Run: headless pygame with SDL's dummy video driver; simulated clock (each Clock.tick advances the game by its frame time, no real sleeping); random seed 0; keys injected as events and as key.get_pressed() state; no mouse input; restart key R tapped at the start of phases 3 and 4.
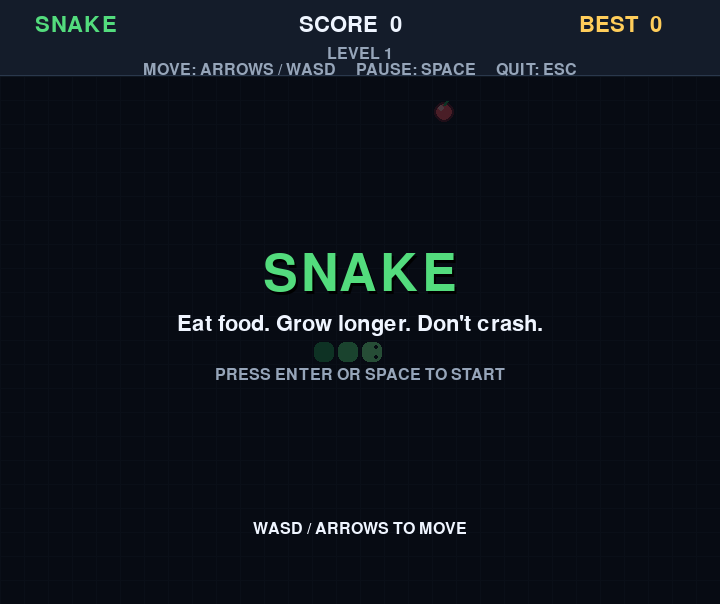
Frame 1 of 4 · flips 1–60 · no input
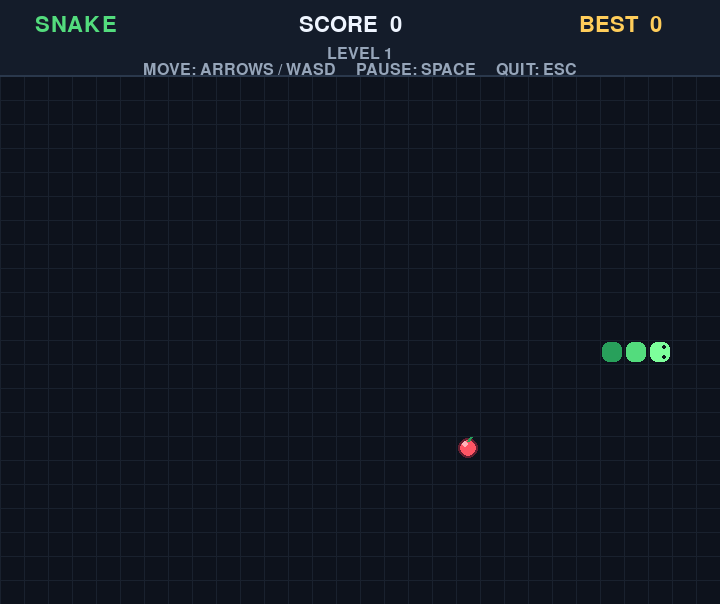
Frame 2 of 4 · flips 61–180 · tapped SPACE, RETURN · held RIGHT (→), D
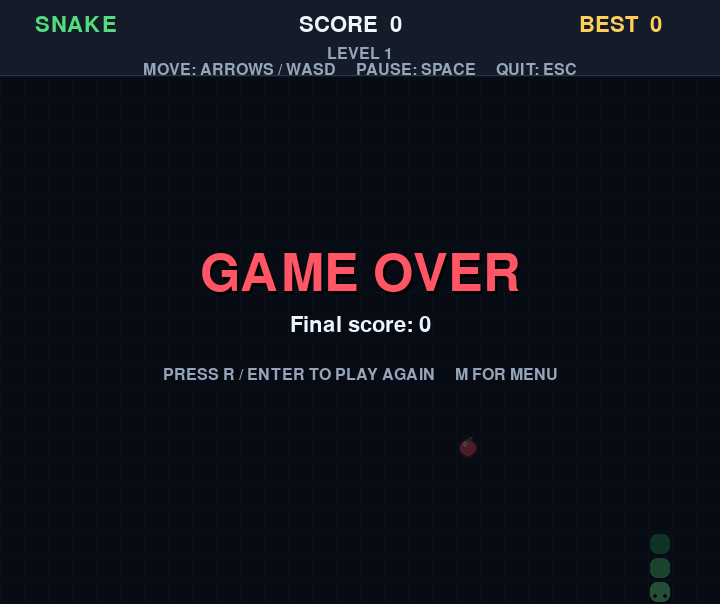
Frame 3 of 4 · flips 181–300 · tapped R · held DOWN (↓), S
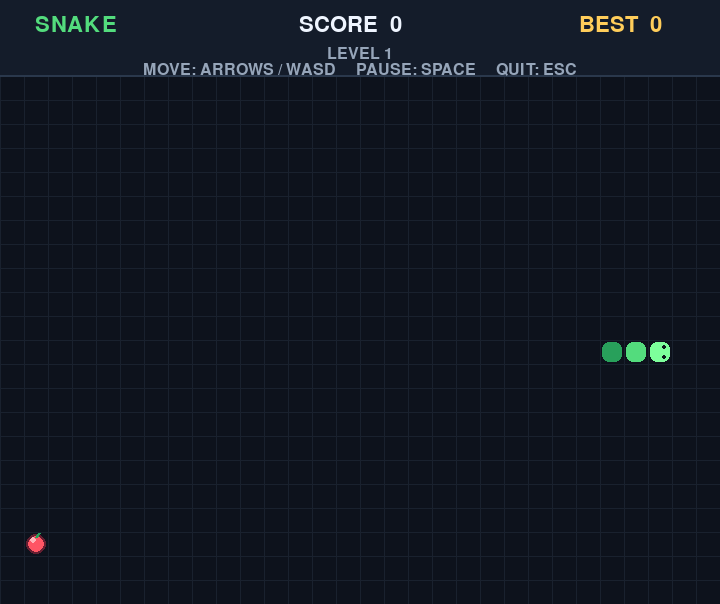
Frame 4 of 4 · flips 301–420 · tapped R · held LEFT (←), A, UP (↑), W

The pygame program that drew these frames:

import random
import json
from pathlib import Path

import pygame

# -------------------- Configuration --------------------
CELL_SIZE = 24
GRID_WIDTH = 30
GRID_HEIGHT = 22
HUD_HEIGHT = 76
WIDTH = CELL_SIZE * GRID_WIDTH
HEIGHT = CELL_SIZE * GRID_HEIGHT + HUD_HEIGHT
FPS = 60

BACKGROUND = (13, 18, 28)
GRID_COLOR = (25, 33, 46)
PANEL_COLOR = (20, 28, 42)
GREEN = (83, 220, 125)
DARK_GREEN = (40, 160, 91)
HEAD_GREEN = (125, 255, 155)
RED = (255, 85, 100)
WHITE = (239, 245, 255)
MUTED = (150, 165, 185)
GOLD = (255, 205, 90)

SAVE_FILE = Path(__file__).with_name("snake_highscore.json")

pygame.init()
pygame.display.set_caption("SNAKE // Arcade")
screen = pygame.display.set_mode((WIDTH, HEIGHT))
clock = pygame.time.Clock()

FONT_SMALL = pygame.font.Font(None, 24)
FONT_MEDIUM = pygame.font.Font(None, 32)
FONT_LARGE = pygame.font.Font(None, 56)
FONT_TITLE = pygame.font.Font(None, 76)


def load_high_score():
    """Read the saved high score; fall back safely if the file is missing or invalid."""
    try:
        data = json.loads(SAVE_FILE.read_text(encoding="utf-8"))
        return max(0, int(data.get("high_score", 0)))
    except (OSError, ValueError, TypeError, json.JSONDecodeError):
        return 0


def save_high_score(score):
    """Persist the best score as JSON."""
    try:
        SAVE_FILE.write_text(
            json.dumps({"high_score": score}, indent=2),
            encoding="utf-8",
        )
    except OSError:
        # The game remains playable if the directory is read-only.
        pass


def draw_text(surface, text, font, color, center, *, shadow=False):
    image = font.render(str(text), True, color)
    rect = image.get_rect(center=center)
    if shadow:
        shadow_image = font.render(str(text), True, (0, 0, 0))
        surface.blit(shadow_image, rect.move(2, 3))
    surface.blit(image, rect)
    return rect


def draw_background():
    screen.fill(BACKGROUND)
    # Subtle grid lines make movement cells easy to read.
    for x in range(0, WIDTH + 1, CELL_SIZE):
        pygame.draw.line(screen, GRID_COLOR, (x, HUD_HEIGHT), (x, HEIGHT), 1)
    for y in range(HUD_HEIGHT, HEIGHT + 1, CELL_SIZE):
        pygame.draw.line(screen, GRID_COLOR, (0, y), (WIDTH, y), 1)


def draw_hud(score, high_score, level):
    pygame.draw.rect(screen, PANEL_COLOR, (0, 0, WIDTH, HUD_HEIGHT))
    pygame.draw.line(screen, (42, 56, 76), (0, HUD_HEIGHT - 1), (WIDTH, HUD_HEIGHT - 1), 2)
    draw_text(screen, "SNAKE", FONT_MEDIUM, GREEN, (76, 25))
    draw_text(screen, f"SCORE  {score}", FONT_MEDIUM, WHITE, (WIDTH // 2 - 10, 25))
    draw_text(screen, f"BEST  {high_score}", FONT_MEDIUM, GOLD, (WIDTH - 100, 25))
    draw_text(screen, f"LEVEL {level}", FONT_SMALL, MUTED, (WIDTH // 2, 54))
    draw_text(screen, "MOVE: ARROWS / WASD     PAUSE: SPACE     QUIT: ESC",
              FONT_SMALL, MUTED, (WIDTH // 2, 70))


def random_food(snake):
    empty_cells = [
        (x, y)
        for x in range(GRID_WIDTH)
        for y in range(GRID_HEIGHT)
        if (x, y) not in snake
    ]
    return random.choice(empty_cells) if empty_cells else None


def new_game():
    center = (GRID_WIDTH // 2, GRID_HEIGHT // 2)
    snake = [center, (center[0] - 1, center[1]), (center[0] - 2, center[1])]
    return {
        "snake": snake,
        "direction": (1, 0),
        "next_direction": (1, 0),
        "food": random_food(snake),
        "score": 0,
        "state": "playing",
        "won": False,
        "move_timer": 0,
    }


def draw_food(food):
    if food is None:
        return
    x, y = food
    center = (x * CELL_SIZE + CELL_SIZE // 2,
              HUD_HEIGHT + y * CELL_SIZE + CELL_SIZE // 2)
    pygame.draw.circle(screen, (100, 30, 48), center, CELL_SIZE // 2 - 2)
    pygame.draw.circle(screen, RED, center, CELL_SIZE // 2 - 4)
    pygame.draw.circle(screen, (255, 180, 185), (center[0] - 3, center[1] - 4), 3)
    pygame.draw.line(screen, DARK_GREEN, (center[0], center[1] - 7),
                     (center[0] + 3, center[1] - 11), 3)


def draw_snake(snake, direction):
    for index, (x, y) in enumerate(snake):
        rect = pygame.Rect(
            x * CELL_SIZE + 2,
            HUD_HEIGHT + y * CELL_SIZE + 2,
            CELL_SIZE - 4,
            CELL_SIZE - 4,
        )
        color = HEAD_GREEN if index == 0 else (GREEN if index % 2 else DARK_GREEN)
        pygame.draw.rect(screen, color, rect, border_radius=7)

        if index == 0:
            # Eyes are positioned in the direction the snake is facing.
            cx, cy = rect.center
            dx, dy = direction
            if dx:
                eye_positions = [(cx + dx * 4, cy - 5), (cx + dx * 4, cy + 5)]
            else:
                eye_positions = [(cx - 5, cy + dy * 4), (cx + 5, cy + dy * 4)]
            for eye in eye_positions:
                pygame.draw.circle(screen, (15, 25, 30), eye, 2)


def draw_overlay(title, subtitle, hint, accent=GREEN):
    overlay = pygame.Surface((WIDTH, HEIGHT - HUD_HEIGHT), pygame.SRCALPHA)
    overlay.fill((5, 9, 16, 185))
    screen.blit(overlay, (0, HUD_HEIGHT))

    center_x = WIDTH // 2
    center_y = HUD_HEIGHT + (HEIGHT - HUD_HEIGHT) // 2
    draw_text(screen, title, FONT_TITLE, accent, (center_x, center_y - 65), shadow=True)
    draw_text(screen, subtitle, FONT_MEDIUM, WHITE, (center_x, center_y - 15))
    draw_text(screen, hint, FONT_SMALL, MUTED, (center_x, center_y + 35))


def reset_game():
    return new_game()


def main():
    high_score = load_high_score()
    game = new_game()
    game["state"] = "menu"
    running = True
    direction_keys = {
        pygame.K_UP: (0, -1), pygame.K_w: (0, -1),
        pygame.K_DOWN: (0, 1), pygame.K_s: (0, 1),
        pygame.K_LEFT: (-1, 0), pygame.K_a: (-1, 0),
        pygame.K_RIGHT: (1, 0), pygame.K_d: (1, 0),
    }

    while running:
        dt = clock.tick(FPS) / 1000.0

        for event in pygame.event.get():
            if event.type == pygame.QUIT:
                running = False

            elif event.type == pygame.KEYDOWN:
                if event.key == pygame.K_ESCAPE:
                    running = False

                elif game["state"] == "menu":
                    if event.key in (pygame.K_RETURN, pygame.K_SPACE):
                        game = reset_game()

                elif game["state"] == "game_over":
                    if event.key in (pygame.K_RETURN, pygame.K_r, pygame.K_SPACE):
                        game = reset_game()
                    elif event.key == pygame.K_m:
                        game = new_game()
                        game["state"] = "menu"

                elif game["state"] == "playing":
                    if event.key == pygame.K_SPACE:
                        game["state"] = "paused"
                    elif event.key in direction_keys:
                        requested = direction_keys[event.key]
                        current = game["direction"]
                        # Disallow an instant 180-degree turn.
                        if requested != (-current[0], -current[1]):
                            game["next_direction"] = requested

                elif game["state"] == "paused":
                    if event.key in (pygame.K_SPACE, pygame.K_RETURN):
                        game["state"] = "playing"
                    elif event.key == pygame.K_r:
                        game = reset_game()

        if game["state"] == "playing":
            game["move_timer"] += dt
            # Every 5 points increases the level and snake speed, up to a limit.
            level = 1 + game["score"] // 5
            move_interval = max(0.065, 0.15 - (level - 1) * 0.012)

            while game["move_timer"] >= move_interval and game["state"] == "playing":
                game["move_timer"] -= move_interval
                game["direction"] = game["next_direction"]
                dx, dy = game["direction"]
                head_x, head_y = game["snake"][0]
                new_head = (head_x + dx, head_y + dy)

                ate_food = new_head == game["food"]
                # Moving into the tail's current cell is safe if the tail moves away.
                body_to_check = game["snake"] if ate_food else game["snake"][:-1]
                hit_wall = not (
                    0 <= new_head[0] < GRID_WIDTH
                    and 0 <= new_head[1] < GRID_HEIGHT
                )
                hit_self = new_head in body_to_check

                if hit_wall or hit_self:
                    game["state"] = "game_over"
                    if game["score"] > high_score:
                        high_score = game["score"]
                        save_high_score(high_score)
                    break

                game["snake"].insert(0, new_head)
                if ate_food:
                    game["score"] += 1
                    game["food"] = random_food(game["snake"])
                    if game["food"] is None:
                        game["state"] = "game_over"
                        game["won"] = True
                    if game["score"] > high_score:
                        high_score = game["score"]
                        save_high_score(high_score)
                else:
                    game["snake"].pop()

        draw_background()
        current_level = 1 + game["score"] // 5
        draw_hud(game["score"], high_score, current_level)
        draw_food(game["food"])
        draw_snake(game["snake"], game["direction"])

        if game["state"] == "menu":
            draw_overlay("SNAKE", "Eat food. Grow longer. Don't crash.",
                         "PRESS ENTER OR SPACE TO START", GREEN)
            draw_text(screen, "WASD / ARROWS TO MOVE", FONT_SMALL, WHITE,
                      (WIDTH // 2, HEIGHT - 75))
        elif game["state"] == "paused":
            draw_overlay("PAUSED", f"Current score: {game['score']}",
                         "SPACE / ENTER TO RESUME     R TO RESTART", GOLD)
        elif game["state"] == "game_over":
            if game["won"]:
                title, subtitle, accent = "YOU WIN!", "You filled the entire board!", GOLD
            else:
                title, subtitle, accent = "GAME OVER", f"Final score: {game['score']}", RED
            draw_overlay(title, subtitle, "PRESS R / ENTER TO PLAY AGAIN     M FOR MENU", accent)

        pygame.display.flip()

    save_high_score(high_score)
    pygame.quit()


if __name__ == "__main__":
    main()
